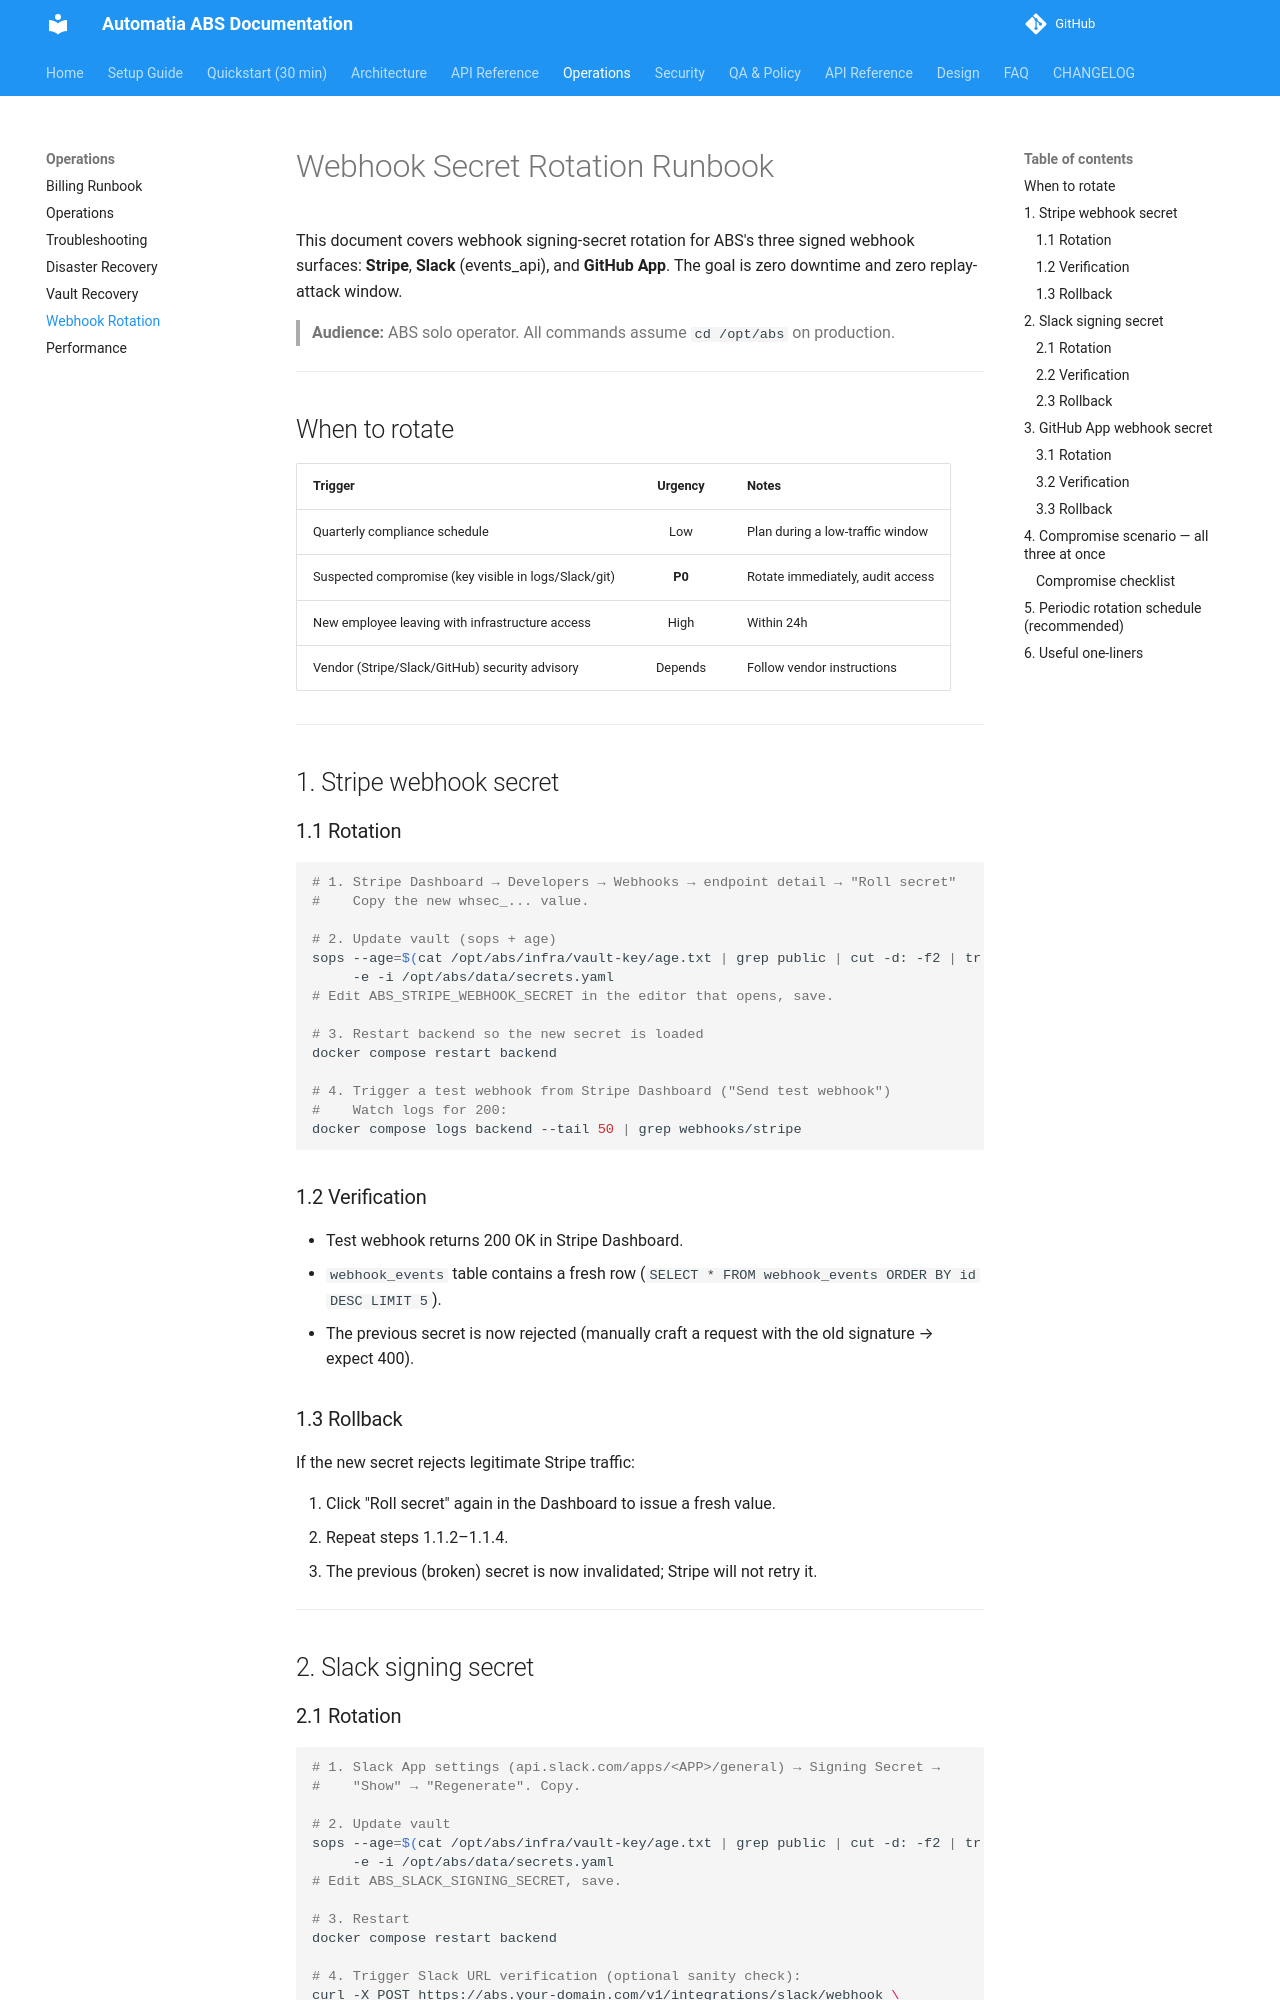

repository: automatiabcn/abs · page: latest/webhook-rotation-runbook/index.html · generator: mkdocs

# Webhook Secret Rotation Runbook

This document covers webhook signing-secret rotation for ABS's three signed
webhook surfaces: **Stripe**, **Slack** (events_api), and **GitHub App**. The
goal is zero downtime and zero replay-attack window.

> **Audience:** ABS solo operator. All commands assume `cd /opt/abs` on
> production.

---

## When to rotate

| Trigger | Urgency | Notes |
|---|:-:|---|
| Quarterly compliance schedule | Low | Plan during a low-traffic window |
| Suspected compromise (key visible in logs/Slack/git) | **P0** | Rotate immediately, audit access |
| New employee leaving with infrastructure access | High | Within 24h |
| Vendor (Stripe/Slack/GitHub) security advisory | Depends | Follow vendor instructions |

---

## 1. Stripe webhook secret

### 1.1 Rotation

```bash
# 1. Stripe Dashboard → Developers → Webhooks → endpoint detail → "Roll secret"
#    Copy the new whsec_... value.

# 2. Update vault (sops + age)
sops --age=$(cat /opt/abs/infra/vault-key/age.txt | grep public | cut -d: -f2 | tr -d ' ') \
     -e -i /opt/abs/data/secrets.yaml
# Edit ABS_STRIPE_WEBHOOK_SECRET in the editor that opens, save.

# 3. Restart backend so the new secret is loaded
docker compose restart backend

# 4. Trigger a test webhook from Stripe Dashboard ("Send test webhook")
#    Watch logs for 200:
docker compose logs backend --tail 50 | grep webhooks/stripe
```

### 1.2 Verification

- Test webhook returns 200 OK in Stripe Dashboard.
- `webhook_events` table contains a fresh row (`SELECT * FROM webhook_events ORDER BY id DESC LIMIT 5`).
- The previous secret is now rejected (manually craft a request with the old
  signature → expect 400).

### 1.3 Rollback

If the new secret rejects legitimate Stripe traffic:

1. Click "Roll secret" again in the Dashboard to issue a fresh value.
2. Repeat steps 1.1.2–1.1.4.
3. The previous (broken) secret is now invalidated; Stripe will not retry it.

---

## 2. Slack signing secret
